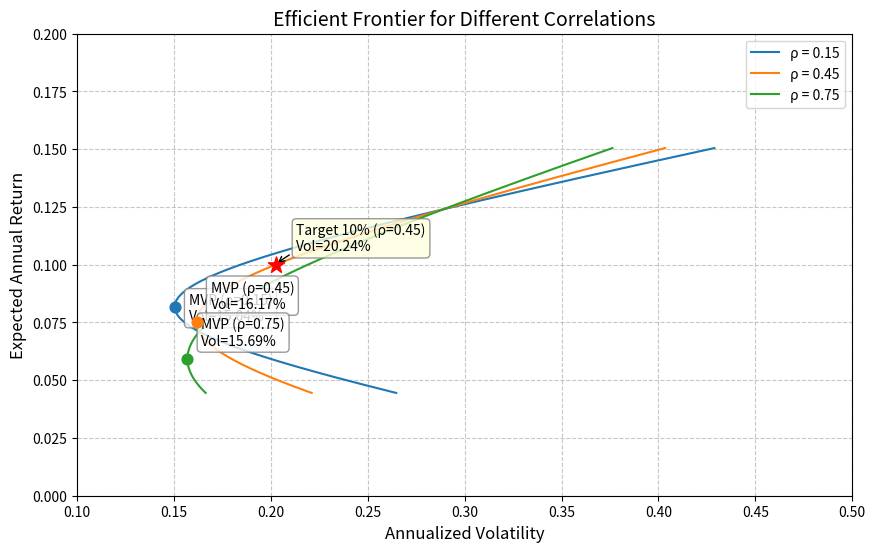

Reproduce this figure in Python.
import numpy as np
import matplotlib.pyplot as plt

# 资产参数
r1, r2 = 0.071, 0.124
s1, s2 = 0.163, 0.289

# 相关系数列表
rhos = [0.15, 0.45, 0.75]

# 创建权重范围（允许卖空以展示完整的前沿曲线）
weights = np.linspace(-0.5, 1.5, 500)

# 初始化结果字典
result = {}

# 计算 rho = 0.45 时的特定指标
rho_45 = 0.45

# 1. rho = 0.45 时的最小方差组合（MVP）波动率
w1_mvp_45 = (s2**2 - rho_45 * s1 * s2) / (s1**2 + s2**2 - 2 * rho_45 * s1 * s2)
w2_mvp_45 = 1 - w1_mvp_45
mvp_vol_45 = np.sqrt(w1_mvp_45**2 * s1**2 + w2_mvp_45**2 * s2**2 + 2 * w1_mvp_45 * w2_mvp_45 * rho_45 * s1 * s2)
result['mvp_vol_at_rho45'] = mvp_vol_45

# 2. 目标收益10%时的最小波动率（rho = 0.45）
target_ret = 0.10
w1_target = (target_ret - r2) / (r1 - r2)
w2_target = 1 - w1_target
vol_target = np.sqrt(w1_target**2 * s1**2 + w2_target**2 * s2**2 + 2 * w1_target * w2_target * rho_45 * s1 * s2)
result['frontier_vol_at_target'] = vol_target

# 绘图
plt.figure(figsize=(10, 6))

for rho in rhos:
    w2_arr = 1 - weights
    # 组合期望收益
    port_ret = weights * r1 + w2_arr * r2
    # 组合波动率
    port_vol = np.sqrt(weights**2 * s1**2 + w2_arr**2 * s2**2 + 2 * weights * w2_arr * rho * s1 * s2)
    
    # 计算当前 rho 下的 MVP
    w1_mvp = (s2**2 - rho * s1 * s2) / (s1**2 + s2**2 - 2 * rho * s1 * s2)
    w2_mvp = 1 - w1_mvp
    mvp_ret = w1_mvp * r1 + w2_mvp * r2
    mvp_vol = np.sqrt(w1_mvp**2 * s1**2 + w2_mvp**2 * s2**2 + 2 * w1_mvp * w2_mvp * rho * s1 * s2)
    
    # 绘制前沿曲线
    plt.plot(port_vol, port_ret, label=f'ρ = {rho:.2f}')
    
    # 标出最小方差组合点
    plt.scatter(mvp_vol, mvp_ret, marker='o', s=60, zorder=5)
    plt.annotate(f'MVP (ρ={rho:.2f})\nVol={mvp_vol:.2%}', 
                 xy=(mvp_vol, mvp_ret), 
                 xytext=(10, -10 if rho==0.15 else 10), 
                 textcoords='offset points',
                 bbox=dict(boxstyle="round,pad=0.3", fc="white", ec="gray", alpha=0.8))

# 在 rho=0.45 的曲线上标出目标收益10%的点
plt.scatter(vol_target, target_ret, marker='*', s=150, color='red', zorder=5)
plt.annotate(f'Target 10% (ρ=0.45)\nVol={vol_target:.2%}', 
             xy=(vol_target, target_ret), 
             xytext=(15, 10), 
             textcoords='offset points',
             arrowprops=dict(arrowstyle="->", connectionstyle="arc3,rad=.2"),
             bbox=dict(boxstyle="round,pad=0.3", fc="lightyellow", ec="gray", alpha=0.8))

# 图表修饰
plt.title('Efficient Frontier for Different Correlations', fontsize=14)
plt.xlabel('Annualized Volatility', fontsize=12)
plt.ylabel('Expected Annual Return', fontsize=12)
plt.legend()
plt.grid(True, linestyle='--', alpha=0.7)
plt.xlim(0.10, 0.50)
plt.ylim(0.00, 0.20)

# 保存图表
fig_path = 'efficient_frontier.png'
plt.savefig(fig_path, dpi=300, bbox_inches='tight')
plt.close()

# 将图表路径存入结果字典
result['figure_path'] = fig_path

# 打印最终结果
print(result)
